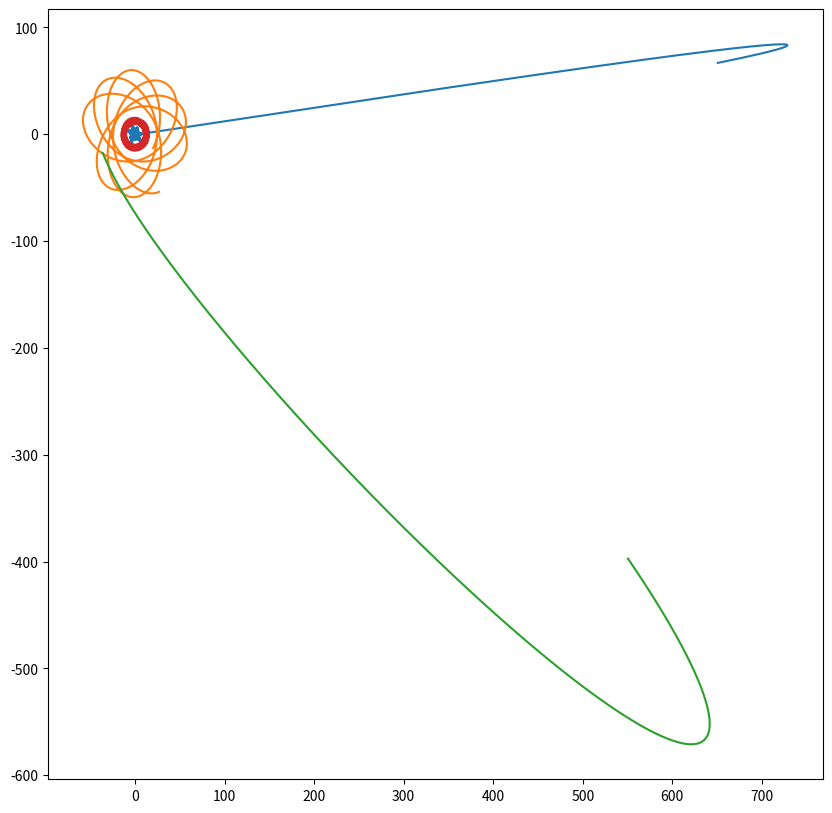

The script that saved this image:
get_ipython().run_line_magic('matplotlib', 'inline')

import numpy
import numpy.linalg
import matplotlib.pyplot as plt
import random

G = 50.0
N = 4

collision_distance = 3.0  # âñ¸-òàêè ýòî íå òî÷êè
model_delta_t = 0.01
time_to_model = 10

class MaterialPoint:
    """Материальная точка, движущаяся по двумерной плоскости"""
    
    def __init__(self, mass: 'float', position: 'numpy.array', velocity: 'numpy.array'):
       
        self.mass = mass
        self.position = position
        self.velocity = velocity
    
    @staticmethod
    def gravity_dencity(dist: 'float')-> 'float':
        if dist > collision_distance:
            return G / dist
        else:
            return -G / dist ** 3 
    
    def force_induced_by_other(self, other: 'MaterialPoint')-> 'numpy.array':
        delta_p = other.position - self.position
        distance = numpy.linalg.norm(delta_p)  
        force_direction = delta_p / distance
        force = force_direction * self.mass * other.mass * MaterialPoint.gravity_dencity(distance)
        return force
    
    def advance(self):
        # print(self.position)
        self.position += self.velocity * model_delta_t

    def apply_force(self, force: 'numpy.array'):
        # print(force)
        self.velocity += force * model_delta_t / self.mass


centrum = MaterialPoint(500.0, numpy.array([0.0, 0.0]), numpy.array([0.0, 0.0]))
point = [] # MaterialPoint(10.0, numpy.array([50.0, 0.0]), numpy.array([0.0, 15.0]))
for i in range(N):
    x = random.uniform(-40, 40)
    y = random.uniform(-40, 40)
    point.append(MaterialPoint(10.0, numpy.array([x, y]), numpy.array([-y*10, x*10])))
#point.append(MaterialPoint(10.0, numpy.array([50.0, 0.0]), numpy.array([0.0, 15.0])))
#point.append(MaterialPoint(10.0, numpy.array([50.0, 40.0]), numpy.array([-7.0, 7.0])))

def model_step():
    for i in range(N):
        point[i].apply_force(point[i].force_induced_by_other(centrum))
        for k in range(N):
            if k != i:
                 point[i].apply_force(point[i].force_induced_by_other(point[k]))
        point[i].advance()
  

  
steps = int(time_to_model / model_delta_t)   
S = [[[],[]] for i in range(steps)]


for stepn in range(steps):
    for i in range(N):
        S[i][0].append(point[i].position[0])
        S[i][1].append(point[i].position[1])
    model_step()
   

c = plt.Circle((0, 0), 2, color='b')
fig = plt.figure()
fig.set_size_inches(10, 10, forward = True)
ax = fig.add_subplot(1, 1, 1)
ax.add_patch(c)

for i in range(N):
    
    plt.plot(S[i][0],S[i][1])

plt.show()
